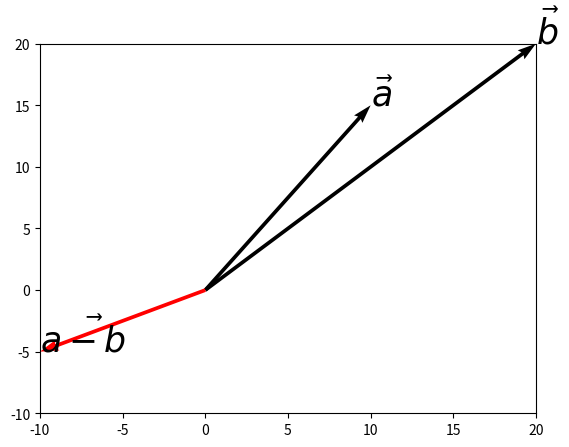

Reproduce this figure in Python.
import numpy as np
import matplotlib.pyplot as plt 


# Vector values
a = np.array([10,15])
b = np.array ([20,20])
print ( a , b)

# Vector
plt.quiver (a[0],a[1] , angles='xy' , scale_units='xy' , scale=1)
plt.xlim ( -10 , 20)
plt.ylim ( -10, 20)

plt.text ( a[0],a[1] , r'$\vec{a}$' , size=25 )

plt.quiver (b[0],b[1] , angles='xy' , scale_units='xy' , scale=1)
plt.text ( b[0],b[1] , r'$\vec{b}$' , size=25 )

#OP
c = a - b
print ( c)

plt.quiver ( c[0],c[1] , angles='xy' , scale_units='xy' , scale=1, color="red" )
plt.text ( c[0],c[1] , r'$\vec{a-b}$' , size=25 )

plt.show()